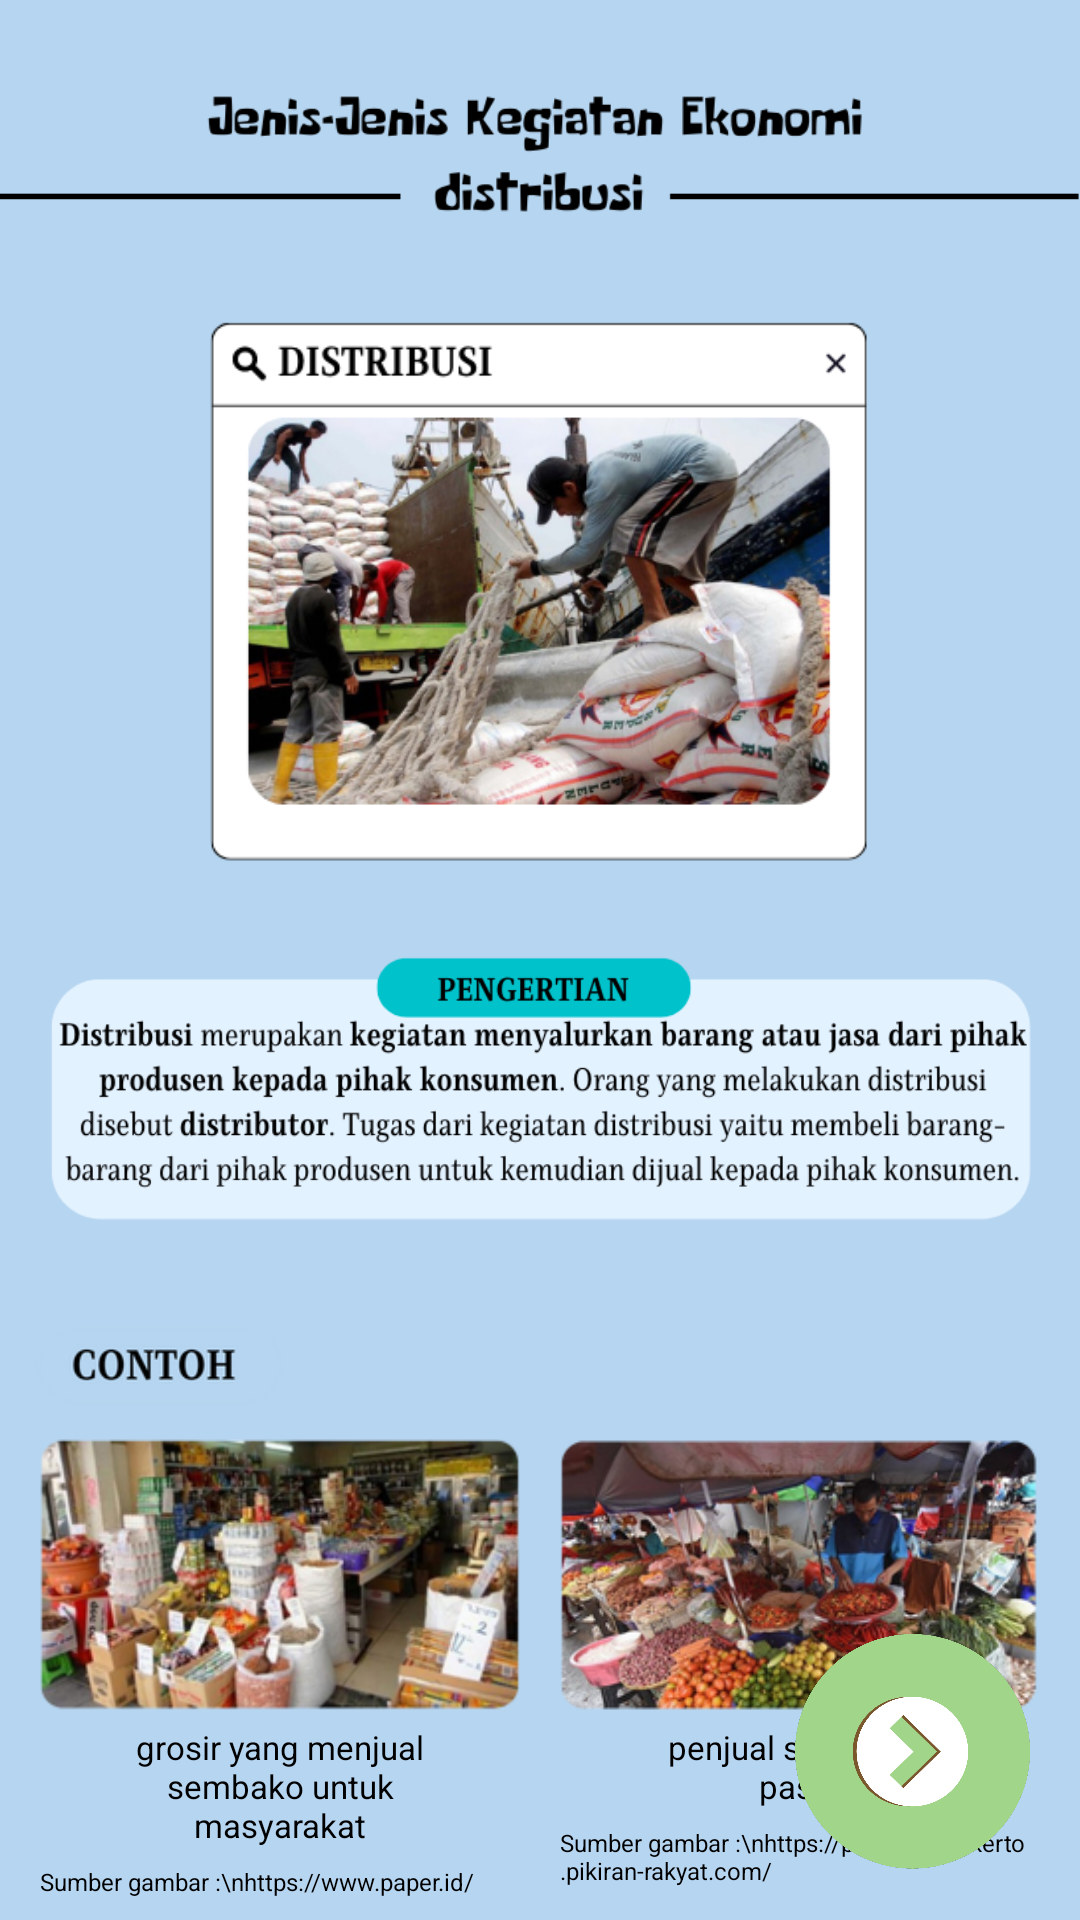

Here is an Android app screen rendered from its layout file. Give the layout XML and the strings, colors and styles it references.
<!-- AndroidManifest.xml: application theme Theme.InteractiveModuleProject -->
<!-- res/layout/activity_twelve.xml -->
<?xml version="1.0" encoding="utf-8"?>
<androidx.constraintlayout.widget.ConstraintLayout xmlns:android="http://schemas.android.com/apk/res/android"
    xmlns:app="http://schemas.android.com/apk/res-auto"
    xmlns:tools="http://schemas.android.com/tools"
    android:layout_width="match_parent"
    android:layout_height="match_parent"
    android:background="#B6D5F0"
    tools:context=".TwelveActivity">

    <ImageView
        android:id="@+id/btn_prod"
        android:layout_width="match_parent"
        android:layout_height="100dp"
        android:layout_marginTop="2dp"
        app:layout_constraintEnd_toEndOf="parent"
        app:layout_constraintStart_toStartOf="parent"
        app:layout_constraintTop_toTopOf="parent"
        app:srcCompat="@drawable/assets_twelve_title" />

    <ImageView
        android:id="@+id/imageView2"
        android:layout_width="220dp"
        android:layout_height="190dp"
        app:layout_constraintEnd_toEndOf="parent"
        app:layout_constraintStart_toStartOf="parent"
        app:layout_constraintTop_toBottomOf="@+id/btn_prod"
        app:srcCompat="@drawable/assets_ten_distribusi" />

    <ImageView
        android:id="@+id/imageView8"
        android:layout_width="0dp"
        android:layout_height="110dp"
        android:layout_marginStart="16dp"
        android:layout_marginTop="16dp"
        android:layout_marginEnd="16dp"
        app:layout_constraintEnd_toEndOf="parent"
        app:layout_constraintStart_toStartOf="parent"
        app:layout_constraintTop_toBottomOf="@+id/imageView2"
        app:srcCompat="@drawable/assets_twelve_bgtext" />

    <ImageView
        android:id="@+id/imageView9"
        android:layout_width="90dp"
        android:layout_height="27dp"
        android:layout_marginStart="8dp"
        android:layout_marginTop="24dp"
        app:layout_constraintStart_toStartOf="parent"
        app:layout_constraintTop_toBottomOf="@+id/imageView8"
        app:srcCompat="@drawable/assets_eleven_contoh" />

    <ImageView
        android:id="@+id/imageView10"
        android:layout_width="160dp"
        android:layout_height="100dp"
        android:layout_marginStart="8dp"
        android:layout_marginTop="8dp"
        app:layout_constraintStart_toStartOf="parent"
        app:layout_constraintTop_toBottomOf="@+id/imageView9"
        app:srcCompat="@drawable/assets_twelve_toko" />

    <ImageView
        android:id="@+id/imageView11"
        android:layout_width="160dp"
        android:layout_height="100dp"
        android:layout_marginStart="8dp"
        app:layout_constraintBottom_toBottomOf="@+id/imageView10"
        app:layout_constraintStart_toEndOf="@+id/imageView10"
        app:layout_constraintTop_toTopOf="@+id/imageView10"
        app:srcCompat="@drawable/assets_twelve_pasar" />

    <TextView
        android:id="@+id/textView5"
        android:layout_width="110dp"
        android:layout_height="wrap_content"
        android:text="grosir yang menjual sembako untuk masyarakat"
        android:textAlignment="center"
        android:textColor="@color/black"
        android:textSize="11sp"
        app:layout_constraintEnd_toEndOf="@+id/imageView10"
        app:layout_constraintStart_toStartOf="@+id/imageView10"
        app:layout_constraintTop_toBottomOf="@+id/imageView10" />

    <TextView
        android:id="@+id/textView51"
        android:layout_width="0dp"
        android:layout_height="wrap_content"
        android:layout_marginTop="6dp"
        android:text="Sumber gambar :\nhttps://www.paper.id/"
        android:textColor="@color/black"
        android:textSize="8sp"
        app:layout_constraintEnd_toEndOf="@+id/imageView10"
        app:layout_constraintHorizontal_bias="0.0"
        app:layout_constraintStart_toStartOf="@+id/imageView10"
        app:layout_constraintTop_toBottomOf="@+id/textView5" />

    <TextView
        android:id="@+id/textView6"
        android:layout_width="110dp"
        android:layout_height="wrap_content"
        android:text="penjual sayuran di pasar"
        android:textAlignment="center"
        android:textColor="@color/black"
        android:textSize="11sp"
        app:layout_constraintEnd_toEndOf="@+id/imageView11"
        app:layout_constraintStart_toStartOf="@+id/imageView11"
        app:layout_constraintTop_toBottomOf="@+id/imageView11" />

    <TextView
        android:id="@+id/textView61"
        android:layout_width="0dp"
        android:layout_height="wrap_content"
        android:layout_marginTop="6dp"
        android:text="Sumber gambar :\nhttps://portalpurwokerto.pikiran-rakyat.com/"
        android:textColor="@color/black"
        android:textSize="8sp"
        app:layout_constraintEnd_toEndOf="@+id/imageView11"
        app:layout_constraintHorizontal_bias="0.0"
        app:layout_constraintStart_toStartOf="@+id/imageView11"
        app:layout_constraintTop_toBottomOf="@+id/textView6" />

    <ImageView
        android:id="@+id/btn_next"
        android:layout_width="80dp"
        android:layout_height="80dp"
        android:layout_marginEnd="16dp"
        android:layout_marginBottom="16dp"
        android:background="@drawable/button"
        android:rotation="180"
        android:src="@drawable/assets_btn_nextprev_green"
        app:layout_constraintBottom_toBottomOf="parent"
        app:layout_constraintEnd_toEndOf="parent" />

    <androidx.constraintlayout.helper.widget.Flow
        android:layout_width="0dp"
        android:layout_height="0dp"
        android:layout_marginTop="56dp"
        android:orientation="horizontal"
        app:constraint_referenced_ids="imageView10,imageView11"
        app:flow_horizontalAlign="center"
        app:flow_verticalGap="8dp"
        app:layout_constraintEnd_toEndOf="parent"
        app:layout_constraintStart_toStartOf="parent"
        app:layout_constraintTop_toBottomOf="@id/imageView9" />
</androidx.constraintlayout.widget.ConstraintLayout>
<!-- resources referenced by this layout -->
<resources>
  <color name="black">#FF000000</color>
  <!-- drawable assets_btn_nextprev_green: png bitmap (drawable-nodpi, 60469 bytes) -->
  <!-- drawable assets_eleven_contoh: png bitmap (drawable-nodpi, 7185 bytes) -->
  <!-- drawable assets_ten_distribusi: png bitmap (drawable, 398275 bytes) -->
  <!-- drawable assets_twelve_bgtext: png bitmap (drawable, 49870 bytes) -->
  <!-- drawable assets_twelve_pasar: png bitmap (drawable-nodpi, 90112 bytes) -->
  <!-- drawable assets_twelve_title: png bitmap (drawable, 22963 bytes) -->
  <!-- drawable assets_twelve_toko: png bitmap (drawable-nodpi, 81836 bytes) -->
  <!-- drawable button (drawable-nodpi) -->
  <?xml version="1.0" encoding="utf-8"?>
  <selector xmlns:android="http://schemas.android.com/apk/res/android">
      <item android:state_focused="true" android:state_pressed="false" android:drawable="@drawable/assets_btn_nextprev" />
      <item android:state_focused="true" android:state_pressed="true" android:drawable="@drawable/gradient" />
      <item android:state_focused="false" android:state_pressed="true" android:drawable="@drawable/gradient" />
      <item android:drawable="@drawable/assets_btn_nextprev" />
  </selector>
  <style name="Theme.InteractiveModuleProject" parent="Theme.MaterialComponents.DayNight.NoActionBar">
          
          <item name="colorPrimary">@color/primary</item>
          <item name="colorPrimaryVariant">@color/variant</item>
          <item name="colorOnPrimary">@color/white</item>
          
          <item name="colorSecondary">@color/teal_200</item>
          <item name="colorSecondaryVariant">@color/teal_700</item>
          <item name="colorOnSecondary">@color/black</item>
          
          <item name="android:statusBarColor" tools:targetApi="l">?attr/colorPrimaryVariant</item>
          
      </style>
  <!-- drawable assets_btn_nextprev: png bitmap (drawable-nodpi, 32474 bytes) -->
  <!-- drawable gradient (drawable-nodpi) -->
  <?xml version="1.0" encoding="utf-8"?>
  <layer-list xmlns:android="http://schemas.android.com/apk/res/android" >
      <item>
          <bitmap android:src="@drawable/assets_btn_nextprev"/>
      </item>
      <item>
          <shape xmlns:android="http://schemas.android.com/apk/res/android">
              <gradient android:angle="90" android:startColor="#885d5d5e" android:centerColor="#885d5d5e" android:endColor="#885d5d5e"/>
          </shape>
      </item>
  </layer-list>
  <color name="primary">#77D0CF</color>
  <color name="variant">#75B3CF</color>
  <color name="white">#FFFFFFFF</color>
  <color name="teal_200">#FF03DAC5</color>
  <color name="teal_700">#FF018786</color>
</resources>
